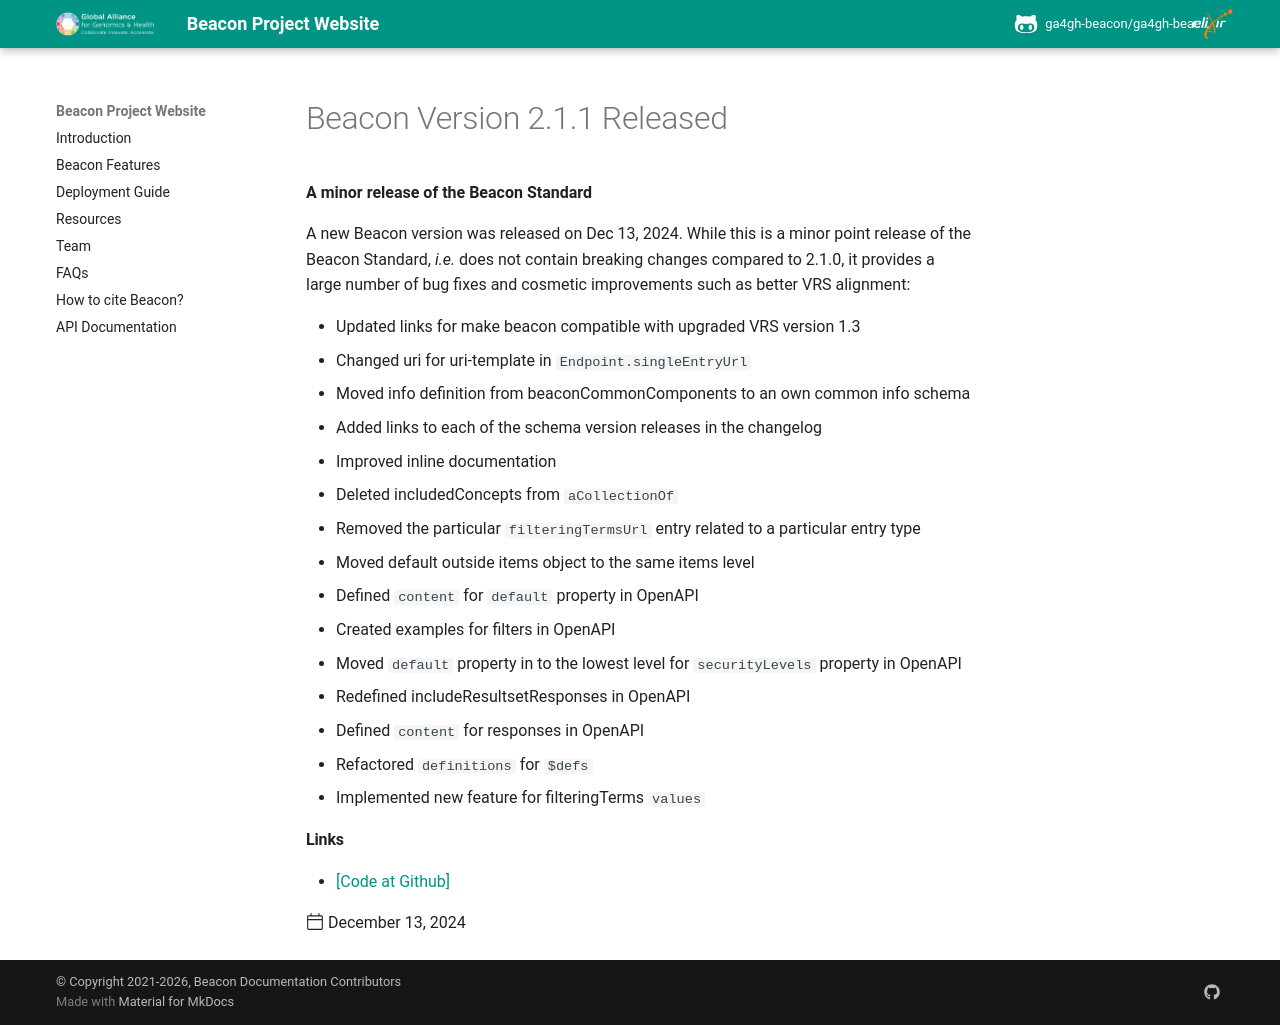

repository: ga4gh-beacon/ga4gh-beacon.github.io · page: news/2024-12-13-release-2.1.1/index.html · generator: mkdocs

---
template: post.html
title: Beacon Version 2.1.1 Released
description: A minor release of the Beacon Standard
date: 2024-12-13
links:
  - '[Code at Github](https://github.com/ga4gh-beacon/beacon-v2/releases/tag/v2.1.1)'
---

A new Beacon version was released on Dec 13, 2024. While this is a minor point
release of the Beacon Standard, _i.e._ does not contain breaking changes compared
to 2.1.0, it provides a large number of bug fixes and cosmetic improvements such
as better VRS alignment:

<!--more-->

- Updated links for make beacon compatible with upgraded VRS version 1.3
- Changed uri for uri-template in `Endpoint.singleEntryUrl`
- Moved info definition from beaconCommonComponents to an own common info schema
- Added links to each of the schema version releases in the changelog
- Improved inline documentation
- Deleted includedConcepts from `aCollectionOf`
- Removed the particular `filteringTermsUrl` entry related to a particular entry type
- Moved default outside items object to the same items level
- Defined `content` for `default` property in OpenAPI
- Created examples for filters in OpenAPI
- Moved `default` property in to the lowest level for `securityLevels` property in OpenAPI
- Redefined includeResultsetResponses in OpenAPI
- Defined `content` for responses in OpenAPI
- Refactored `definitions` for `$defs`
- Implemented new feature for filteringTerms `values`
